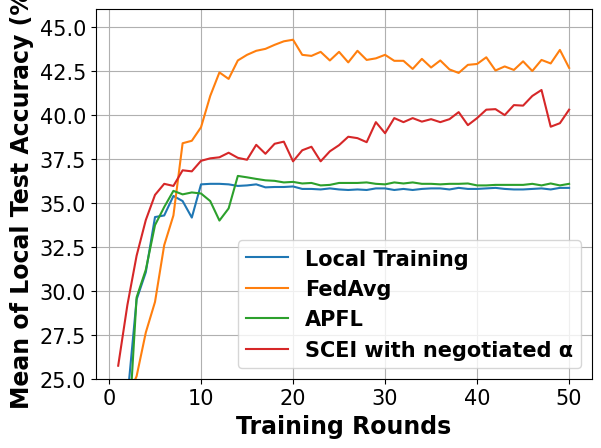

Here is the Python script that generated this plot:
# -*- coding: UTF-8 -*-

# For ubuntu env error: findfont: Font family ['Times New Roman'] not found. Falling back to DejaVu Sans.
# ```bash
# sudo apt-get install msttcorefonts
# rm -rf ~/.cache/matplotlib
# ```

import matplotlib.pyplot as plt
import matplotlib.font_manager as font_manager

x = [1, 2, 3, 4, 5, 6, 7, 8, 9, 10, 11, 12, 13, 14, 15, 16, 17, 18, 19, 20, 21, 22, 23, 24, 25, 26, 27, 28, 29, 30, 31,
     32, 33, 34, 35, 36, 37, 38, 39, 40, 41, 42, 43, 44, 45, 46, 47, 48, 49, 50]
local_train = [9.46, 23.89, 29.51, 31.06, 34.2, 34.29, 35.4, 35.11, 34.17, 36.06, 36.09, 36.09, 36.06, 35.97, 36, 36.06, 35.89, 35.91, 35.91, 35.94, 35.8, 35.8, 35.77, 35.83, 35.77, 35.74, 35.77, 35.74, 35.83, 35.83, 35.74, 35.8, 35.74, 35.8, 35.83, 35.83, 35.77, 35.86, 35.8, 35.8, 35.83, 35.86, 35.8, 35.77, 35.77, 35.8, 35.83, 35.77, 35.86, 35.86]
fed_avg = [15.57, 23.94, 25.14, 27.63, 29.37, 32.6, 34.29, 38.4, 38.54, 39.31, 41.09, 42.43, 42.06, 43.11, 43.43, 43.66, 43.77, 44, 44.2, 44.29, 43.43, 43.37, 43.6, 43.11, 43.6, 43, 43.66, 43.14, 43.23, 43.43, 43.09, 43.09, 42.63, 43.2, 42.71, 43.11, 42.6, 42.4, 42.86, 42.91, 43.29, 42.54, 42.77, 42.57, 43.06, 42.51, 43.14, 42.94, 43.71, 42.69]
apfl = [9.46, 20.8, 29.63, 31.2, 33.74, 34.77, 35.69, 35.49, 35.6, 35.54, 35.11, 34, 34.69, 36.54, 36.46, 36.37, 36.29, 36.26, 36.17, 36.2, 36.11, 36.14, 36, 36.03, 36.14, 36.14, 36.14, 36.17, 36.09, 36.06, 36.17, 36.11, 36.17, 36.09, 36.09, 36.06, 36.09, 36.09, 36.11, 36, 36, 36.03, 36.03, 36.03, 36.03, 36.09, 36, 36.11, 36, 36.09]
scei = [25.74, 29.2, 32, 34.03, 35.46, 36.09, 35.97, 36.86, 36.8, 37.4, 37.54, 37.6, 37.86, 37.57, 37.46, 38.31, 37.8, 38.37, 38.49, 37.37, 38, 38.2, 37.37, 37.94, 38.29, 38.77, 38.69, 38.46, 39.6, 38.97, 39.83, 39.6, 39.83, 39.63, 39.77, 39.6, 39.77, 40.17, 39.43, 39.83, 40.31, 40.34, 40, 40.57, 40.54, 41.09, 41.43, 39.34, 39.54, 40.31]

fig, axes = plt.subplots()

legendFont = font_manager.FontProperties(family='Times New Roman', weight='bold', style='normal', size=15)
xylabelFont = font_manager.FontProperties(family='Times New Roman', weight='bold', style='normal', size=17)
csXYLabelFont = {'fontproperties': xylabelFont}

axes.plot(x, local_train, label="Local Training")
axes.plot(x, fed_avg, label="FedAvg")
axes.plot(x, apfl, label="APFL")
axes.plot(x, scei, label="SCEI with negotiated α")


axes.set_xlabel("Training Rounds", **csXYLabelFont)
axes.set_ylabel("Mean of Local Test Accuracy (%)", **csXYLabelFont)

plt.xticks(family='Times New Roman', fontsize=15)
plt.yticks(family='Times New Roman', fontsize=15)
plt.ylim(25)
plt.legend(prop=legendFont)
plt.grid()
plt.show()
